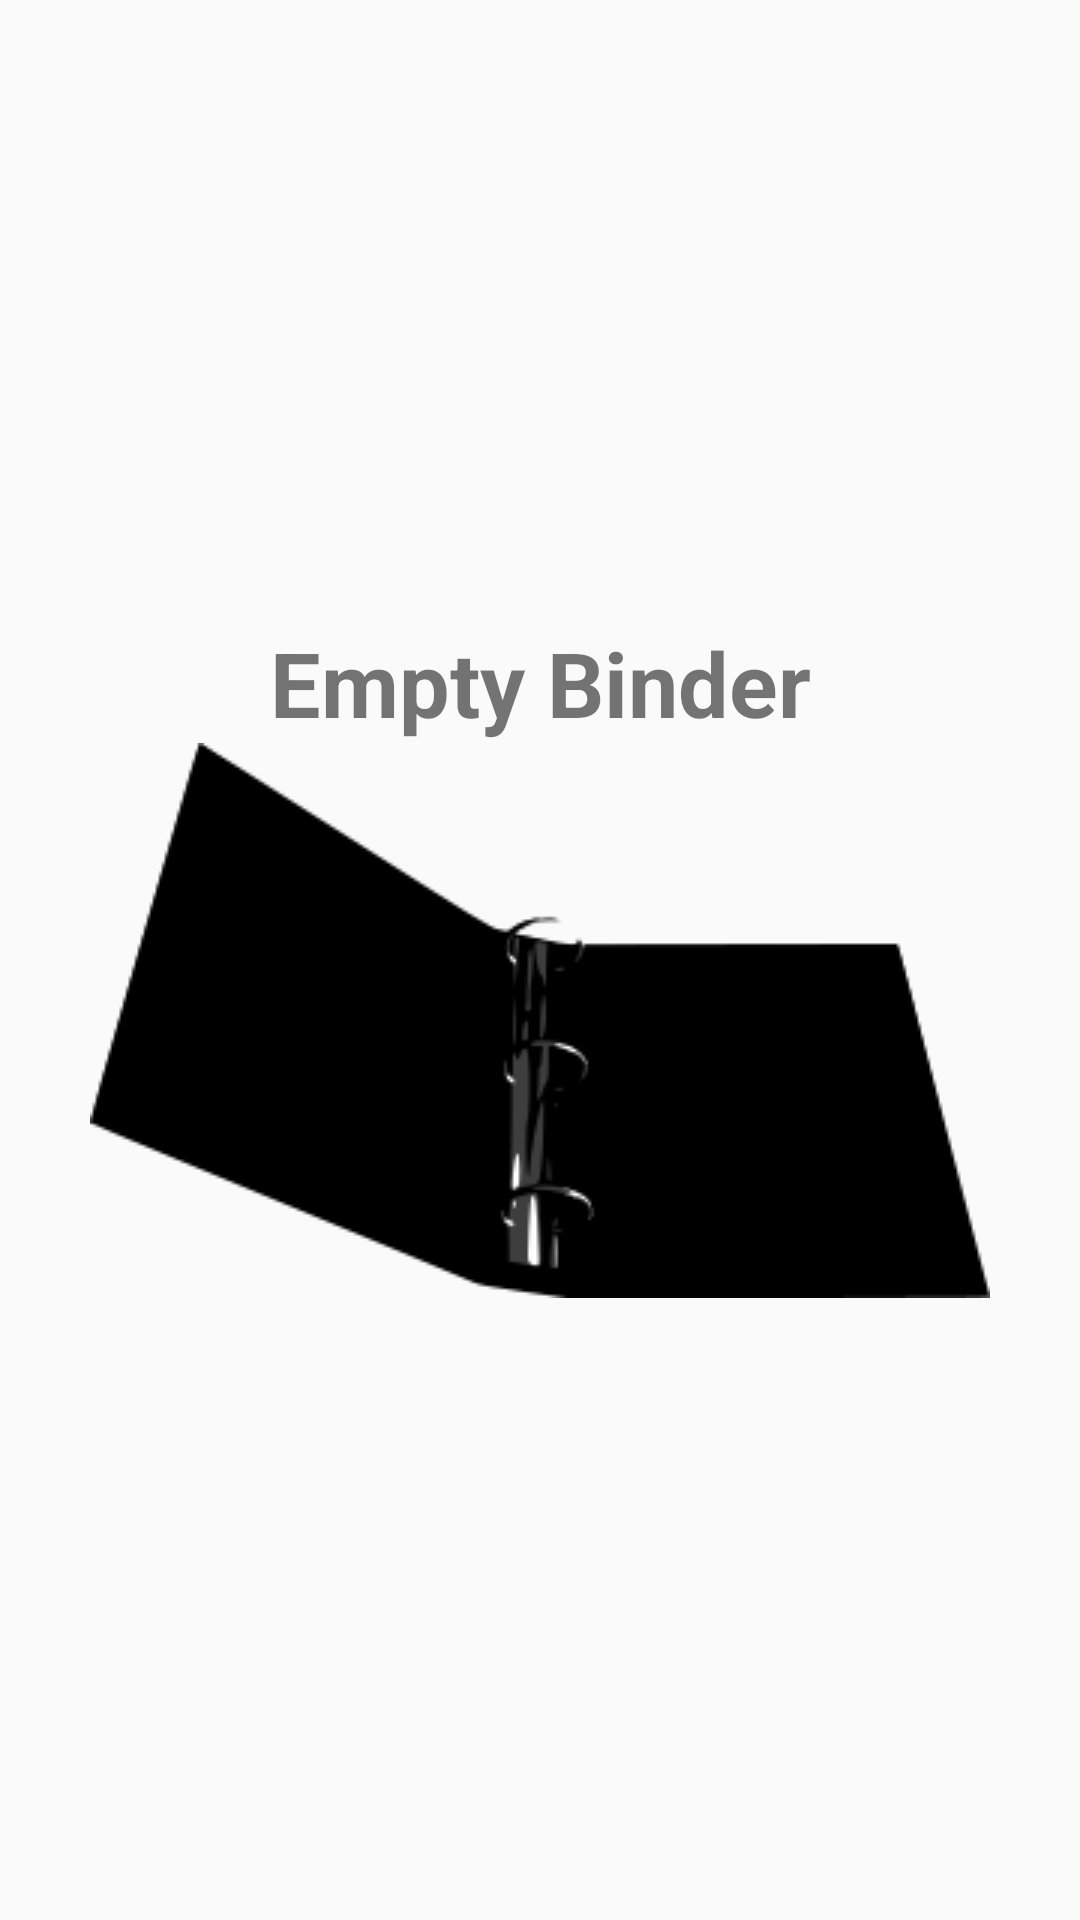

Layout XML and referenced resources for this Android screen:
<!-- AndroidManifest.xml: application theme CustomActionBarTheme -->
<!-- res/layout/fragement_binder_empty.xml -->
<?xml version="1.0" encoding="utf-8"?>
<LinearLayout xmlns:android="http://schemas.android.com/apk/res/android"
    android:orientation="vertical"
    android:layout_width="match_parent"
    android:layout_height="match_parent"
    android:gravity="center">
    <TextView
        android:id="@+id/txt_empty_binder"
        android:text="@string/empty_binder"
        android:textStyle="bold"
        android:textSize="30dp"
        android:gravity="center"
        android:layout_width="fill_parent"
        android:layout_height="wrap_content" />
    <ImageView
        android:id="@+id/img_empty_binder"
        android:src="@drawable/empty_binder"
        android:layout_width="match_parent"
        android:layout_height="wrap_content"
        android:gravity="center"/>

</LinearLayout>
<!-- resources referenced by this layout -->
<resources>
  <!-- drawable empty_binder: png bitmap (drawable, 7096 bytes) -->
  <string name="empty_binder">Empty Binder</string>
  <style name="CustomActionBarTheme" parent="@style/Theme.AppCompat.Light.DarkActionBar">
          <item name="android:actionBarStyle">@style/MyActionBar</item>
  
          
          <item name="actionBarStyle">@style/MyActionBar</item>
      </style>
  <style name="MyActionBar" parent="@style/Widget.AppCompat.Light.ActionBar.Solid.Inverse">
          <item name="android:background">@drawable/actionbar_background</item>
  
          
          <item name="background">@drawable/actionbar_background</item>
      </style>
  <!-- drawable actionbar_background (drawable) -->
  <?xml version="1.0" encoding="utf-8"?>
  <shape xmlns:android="http://schemas.android.com/apk/res/android">
      <gradient
          android:startColor="#000366"
          android:endColor="#000366"
          android:angle="270"/>
  </shape>
</resources>
